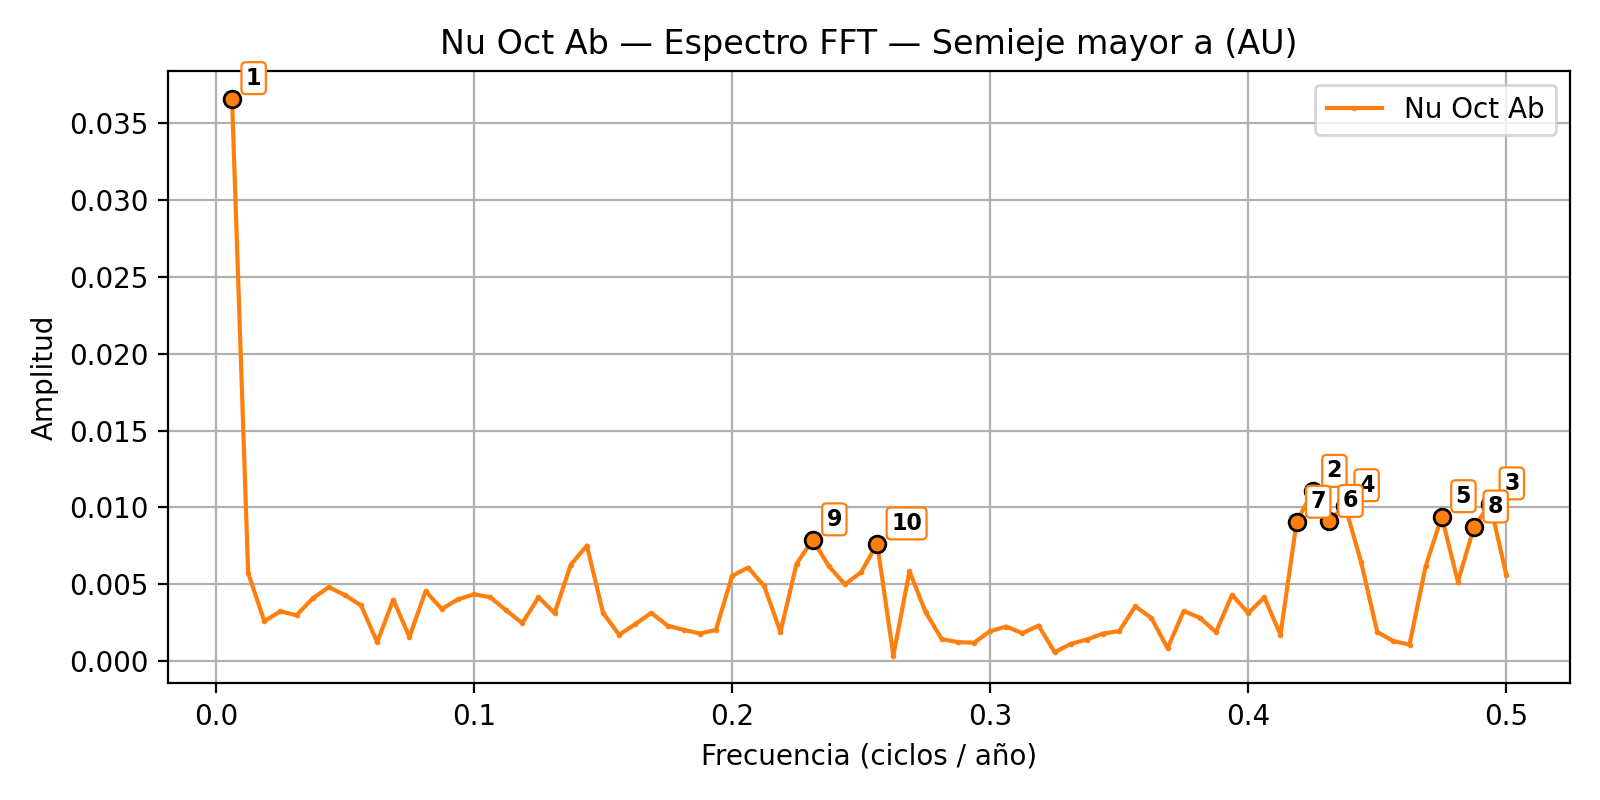

The file beside this chart, header and first rows:
rank, frequency_cpyear, amplitude, period_years
1, 0.00625, 0.03661, 160
2, 0.425, 0.01105, 2.353
3, 0.4938, 0.01023, 2.025
4, 0.4375, 0.01011, 2.286
5, 0.475, 0.009396, 2.105
6, 0.4313, 0.009091, 2.319
7, 0.4188, 0.009037, 2.388
8, 0.4875, 0.008726, 2.051
9, 0.2313, 0.00789, 4.324
10, 0.2562, 0.007625, 3.902
